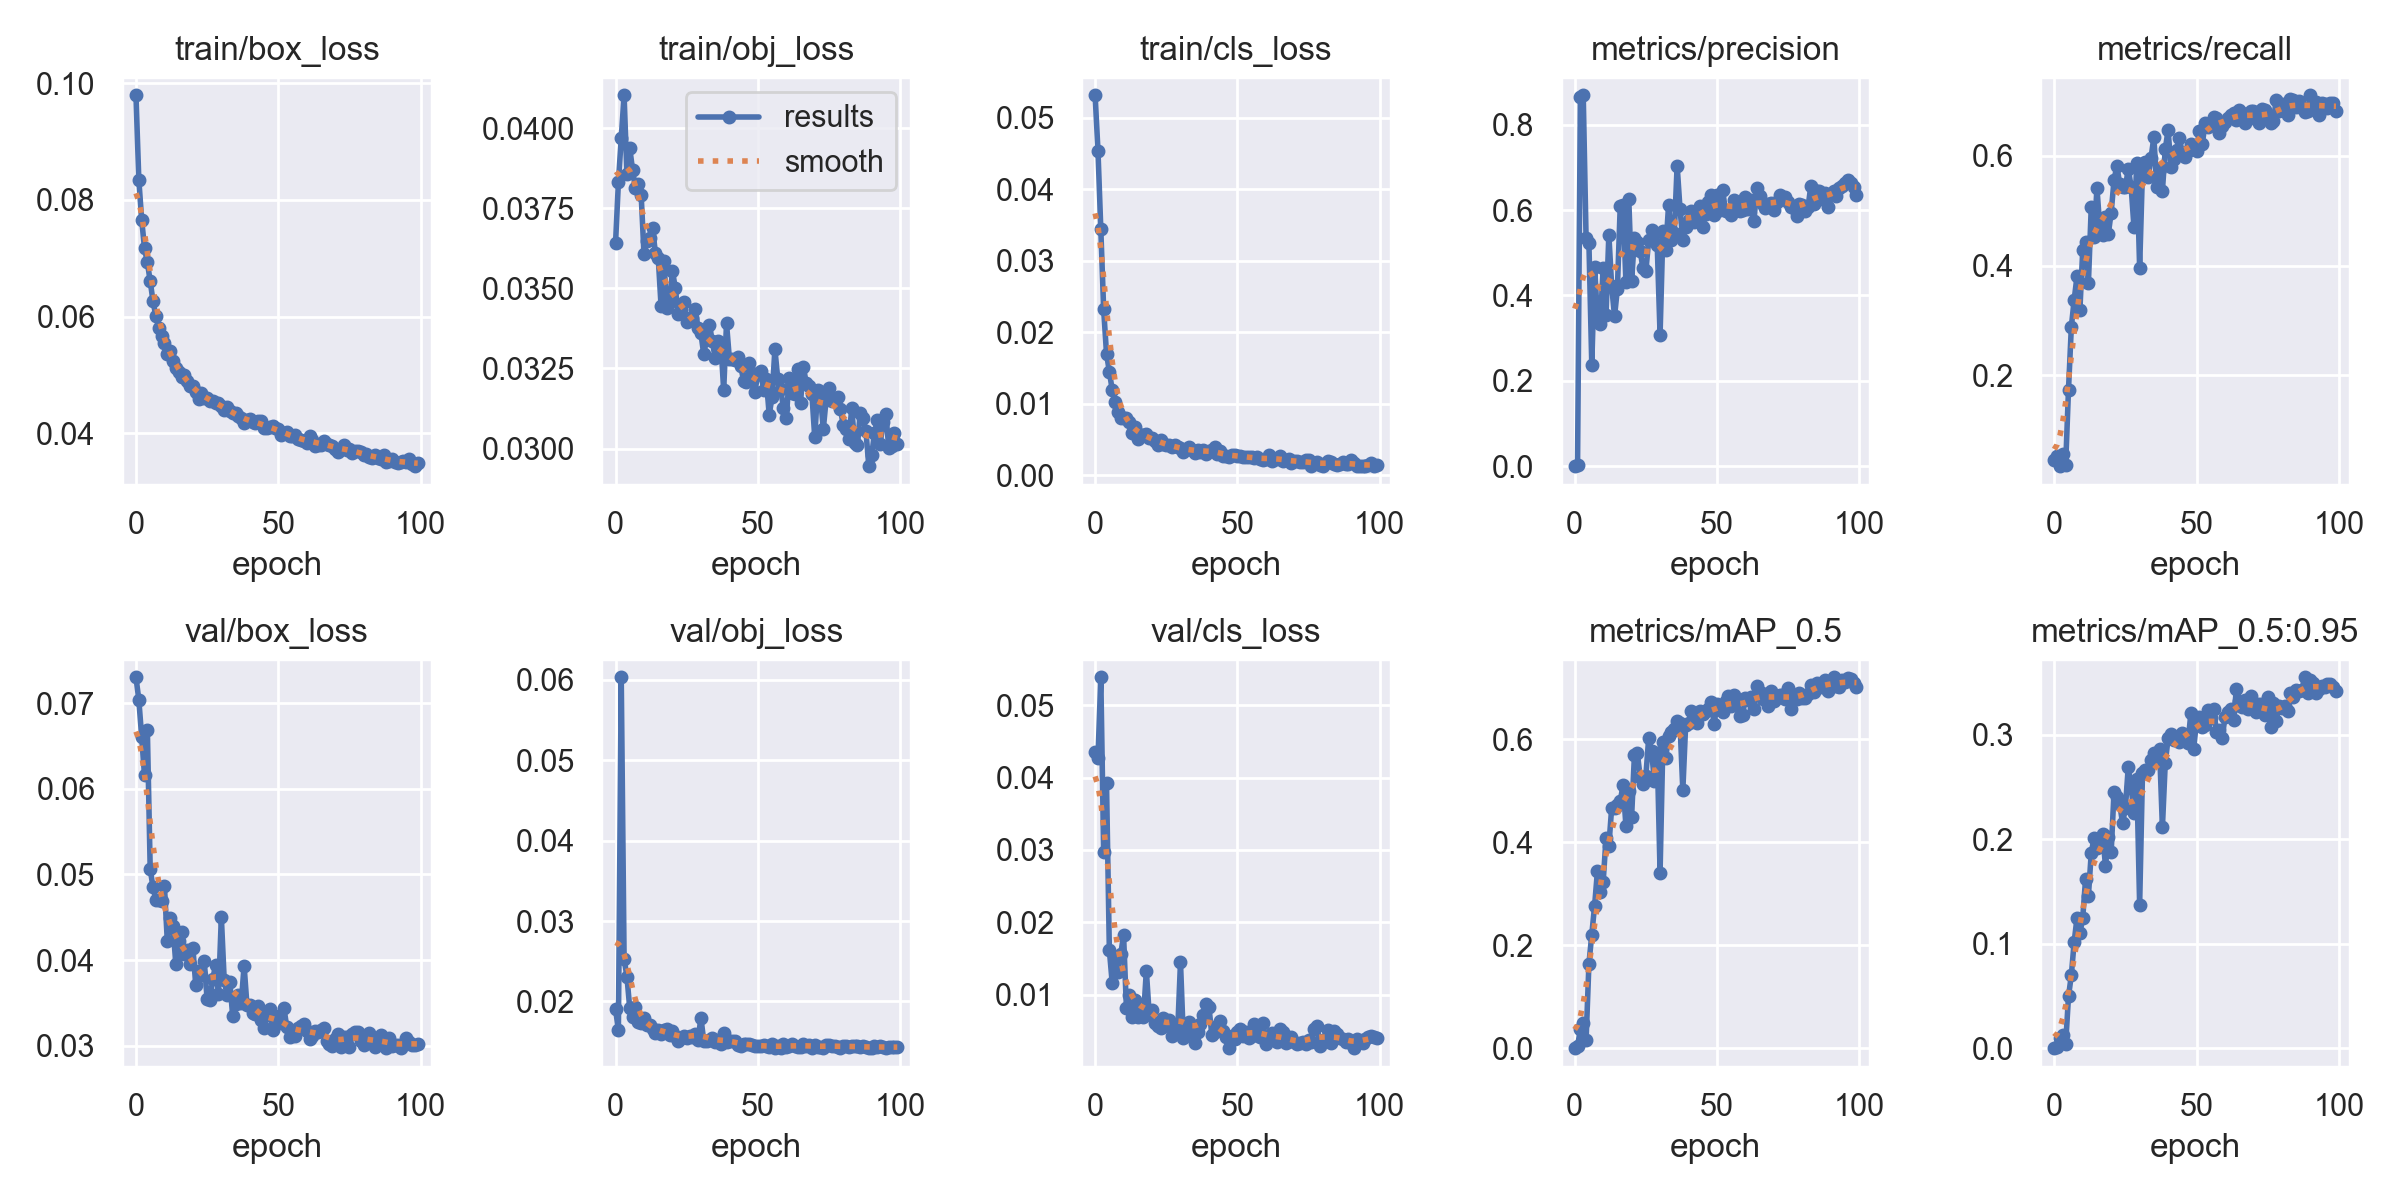

The file beside this chart, header and first rows:
epoch, train/box_loss, train/obj_loss, train/cls_loss, metrics/precision, metrics/recall, metrics/mAP_0.5, metrics/mAP_0.5:0.95, val/box_loss, val/obj_loss, val/cls_loss, x/lr0, x/lr1, x/lr2
0, 0.09792, 0.03642, 0.05311, 0.0002062, 0.04596, 0.000119, 2.949e-05, 0.07302, 0.01902, 0.04352, 0.07033, 0.003296, 0.003296
1, 0.08347, 0.03831, 0.04537, 0.003403, 0.05288, 0.003409, 0.0008163, 0.07041, 0.01643, 0.04269, 0.04027, 0.006564, 0.006564
2, 0.07663, 0.03969, 0.03437, 0.8644, 0.03541, 0.03662, 0.009515, 0.06608, 0.06032, 0.05384, 0.01014, 0.009766, 0.009766
3, 0.07173, 0.04103, 0.02318, 0.8693, 0.05786, 0.04794, 0.01265, 0.06156, 0.02531, 0.0297, 0.009703, 0.009703, 0.009703
4, 0.0693, 0.03857, 0.01701, 0.534, 0.03698, 0.01552, 0.003703, 0.06688, 0.02307, 0.03921, 0.009703, 0.009703, 0.009703
5, 0.06608, 0.03938, 0.01447, 0.5224, 0.1744, 0.1638, 0.04937, 0.05062, 0.01912, 0.01619, 0.009604, 0.009604, 0.009604
6, 0.0626, 0.03869, 0.01195, 0.2379, 0.2888, 0.2204, 0.06991, 0.04849, 0.01801, 0.01165, 0.009505, 0.009505, 0.009505
7, 0.06008, 0.03814, 0.01029, 0.4672, 0.3379, 0.2766, 0.1019, 0.04705, 0.01926, 0.01489, 0.009406, 0.009406, 0.009406
8, 0.05811, 0.03828, 0.008802, 0.3447, 0.3811, 0.3447, 0.1248, 0.04701, 0.01738, 0.01321, 0.009307, 0.009307, 0.009307
9, 0.05675, 0.03792, 0.007965, 0.333, 0.3192, 0.3041, 0.1097, 0.04686, 0.01729, 0.01561, 0.009208, 0.009208, 0.009208
10, 0.0555, 0.03607, 0.008065, 0.4637, 0.4278, 0.3224, 0.1248, 0.04867, 0.01795, 0.01824, 0.009109, 0.009109, 0.009109
11, 0.05356, 0.03649, 0.008049, 0.3538, 0.4433, 0.4072, 0.1618, 0.04229, 0.01708, 0.008164, 0.00901, 0.00901, 0.00901
12, 0.05411, 0.03657, 0.007397, 0.5425, 0.3685, 0.3925, 0.1458, 0.04493, 0.01711, 0.009991, 0.008911, 0.008911, 0.008911
13, 0.05242, 0.03689, 0.005922, 0.4212, 0.5072, 0.4671, 0.1871, 0.04394, 0.0166, 0.006917, 0.008812, 0.008812, 0.008812
14, 0.05117, 0.03612, 0.006776, 0.3512, 0.4518, 0.4661, 0.2013, 0.03955, 0.01602, 0.009218, 0.008713, 0.008713, 0.008713
15, 0.05043, 0.03596, 0.005059, 0.4155, 0.541, 0.4724, 0.1917, 0.04222, 0.01639, 0.006868, 0.008614, 0.008614, 0.008614
16, 0.04971, 0.03444, 0.005684, 0.6096, 0.4688, 0.4791, 0.1932, 0.04328, 0.01597, 0.007313, 0.008515, 0.008515, 0.008515
17, 0.04995, 0.03585, 0.005621, 0.6126, 0.4549, 0.5116, 0.2049, 0.04075, 0.01648, 0.006991, 0.008416, 0.008416, 0.008416
18, 0.04889, 0.03438, 0.005689, 0.4311, 0.4888, 0.4318, 0.1744, 0.04116, 0.01662, 0.01332, 0.008317, 0.008317, 0.008317
19, 0.04808, 0.03458, 0.005199, 0.6272, 0.4579, 0.4986, 0.202, 0.0395, 0.01586, 0.007356, 0.008218, 0.008218, 0.008218
20, 0.0481, 0.03555, 0.005165, 0.4346, 0.4965, 0.4494, 0.1879, 0.04144, 0.01628, 0.00792, 0.008119, 0.008119, 0.008119
21, 0.04712, 0.03501, 0.004808, 0.5359, 0.5557, 0.5703, 0.2455, 0.0371, 0.01574, 0.006072, 0.00802, 0.00802, 0.00802
22, 0.04596, 0.03422, 0.00428, 0.5263, 0.5811, 0.5738, 0.2407, 0.03874, 0.01511, 0.005637, 0.007921, 0.007921, 0.007921
23, 0.04695, 0.03433, 0.004935, 0.5045, 0.5489, 0.5267, 0.2338, 0.0383, 0.01547, 0.005426, 0.007822, 0.007822, 0.007822
24, 0.04598, 0.03459, 0.004413, 0.4633, 0.5434, 0.5122, 0.2153, 0.0399, 0.01564, 0.006822, 0.007723, 0.007723, 0.007723
25, 0.0461, 0.03395, 0.00426, 0.4573, 0.5421, 0.5279, 0.23, 0.03543, 0.01541, 0.005879, 0.007624, 0.007624, 0.007624
26, 0.04561, 0.03406, 0.004153, 0.5292, 0.5765, 0.6022, 0.2693, 0.03536, 0.0157, 0.006511, 0.007525, 0.007525, 0.007525
27, 0.0456, 0.03408, 0.003914, 0.5544, 0.5436, 0.5778, 0.25, 0.03784, 0.01557, 0.004279, 0.007426, 0.007426, 0.007426
28, 0.0452, 0.03437, 0.004213, 0.5436, 0.4708, 0.5194, 0.2252, 0.03945, 0.01598, 0.0057, 0.007327, 0.007327, 0.007327
29, 0.04513, 0.03375, 0.003878, 0.5187, 0.5857, 0.5738, 0.2579, 0.03608, 0.01524, 0.004878, 0.007228, 0.007228, 0.007228
30, 0.04476, 0.03359, 0.00387, 0.3078, 0.3954, 0.3409, 0.1372, 0.04503, 0.01797, 0.01451, 0.007129, 0.007129, 0.007129
31, 0.04397, 0.03294, 0.003208, 0.5508, 0.5735, 0.5939, 0.2632, 0.03773, 0.01507, 0.004052, 0.00703, 0.00703, 0.00703
32, 0.04443, 0.03343, 0.00359, 0.5078, 0.5893, 0.5643, 0.266, 0.03589, 0.01511, 0.004732, 0.006931, 0.006931, 0.006931
33, 0.04383, 0.03387, 0.003894, 0.6131, 0.5608, 0.6066, 0.2664, 0.0374, 0.01519, 0.006224, 0.006832, 0.006832, 0.006832
34, 0.04349, 0.03335, 0.003519, 0.5308, 0.5957, 0.6138, 0.276, 0.03344, 0.01539, 0.004837, 0.006733, 0.006733, 0.006733
35, 0.04355, 0.03283, 0.003141, 0.5459, 0.6338, 0.6205, 0.2829, 0.03483, 0.0149, 0.00339, 0.006634, 0.006634, 0.006634
36, 0.04297, 0.03336, 0.003571, 0.7048, 0.5422, 0.6351, 0.2831, 0.03594, 0.01514, 0.004924, 0.006535, 0.006535, 0.006535
37, 0.04259, 0.03331, 0.003259, 0.6038, 0.5762, 0.6309, 0.2868, 0.03504, 0.01469, 0.006038, 0.006436, 0.006436, 0.006436
38, 0.04178, 0.03182, 0.003538, 0.5292, 0.536, 0.5009, 0.2113, 0.03935, 0.01605, 0.00725, 0.006337, 0.006337, 0.006337
39, 0.04229, 0.03391, 0.002953, 0.5615, 0.6116, 0.6284, 0.2728, 0.03476, 0.01501, 0.008764, 0.006238, 0.006238, 0.006238
40, 0.04251, 0.0328, 0.003375, 0.5772, 0.6464, 0.6314, 0.2967, 0.03474, 0.01506, 0.008345, 0.006139, 0.006139, 0.006139
41, 0.04191, 0.0328, 0.003528, 0.5992, 0.5793, 0.6552, 0.3007, 0.03387, 0.01504, 0.004504, 0.00604, 0.00604, 0.00604
42, 0.04185, 0.03278, 0.003966, 0.5734, 0.5945, 0.6401, 0.2953, 0.03373, 0.01512, 0.004923, 0.005941, 0.005941, 0.005941
43, 0.04204, 0.03286, 0.002985, 0.581, 0.611, 0.6315, 0.2962, 0.03464, 0.01458, 0.005753, 0.005842, 0.005842, 0.005842
44, 0.04204, 0.03258, 0.003318, 0.6107, 0.6317, 0.6556, 0.2927, 0.03306, 0.01451, 0.006337, 0.005743, 0.005743, 0.005743
45, 0.04096, 0.03211, 0.002619, 0.5616, 0.6042, 0.6488, 0.3017, 0.03213, 0.01466, 0.004936, 0.005644, 0.005644, 0.005644
46, 0.04089, 0.03207, 0.002748, 0.5915, 0.5982, 0.655, 0.2951, 0.03364, 0.01476, 0.004177, 0.005545, 0.005545, 0.005545
47, 0.04108, 0.03268, 0.002594, 0.6201, 0.608, 0.6591, 0.2923, 0.03432, 0.01473, 0.002704, 0.005446, 0.005446, 0.005446
48, 0.04119, 0.03222, 0.002826, 0.6352, 0.6218, 0.6715, 0.3209, 0.03189, 0.01454, 0.004318, 0.005347, 0.005347, 0.005347
49, 0.04096, 0.03177, 0.002831, 0.5878, 0.6127, 0.6298, 0.2865, 0.03349, 0.01448, 0.003872, 0.005248, 0.005248, 0.005248
50, 0.0407, 0.03236, 0.002632, 0.6365, 0.6085, 0.6685, 0.314, 0.03338, 0.01439, 0.004918, 0.005149, 0.005149, 0.005149
51, 0.03978, 0.03241, 0.002698, 0.6004, 0.6456, 0.6635, 0.3171, 0.0327, 0.01446, 0.005334, 0.00505, 0.00505, 0.00505
52, 0.04002, 0.03184, 0.002558, 0.6469, 0.6203, 0.6521, 0.3076, 0.03441, 0.01455, 0.004381, 0.004951, 0.004951, 0.004951
53, 0.04015, 0.03216, 0.002593, 0.597, 0.6589, 0.6741, 0.3096, 0.03218, 0.0144, 0.004908, 0.004852, 0.004852, 0.004852
54, 0.03958, 0.03104, 0.002542, 0.5981, 0.6515, 0.6848, 0.324, 0.03105, 0.01435, 0.004084, 0.004753, 0.004753, 0.004753
55, 0.03951, 0.03162, 0.002482, 0.5897, 0.658, 0.6652, 0.3158, 0.03148, 0.01469, 0.004283, 0.004654, 0.004654, 0.004654
56, 0.03965, 0.0331, 0.002339, 0.6247, 0.6698, 0.6859, 0.3245, 0.03113, 0.01422, 0.005934, 0.004555, 0.004555, 0.004555
57, 0.03902, 0.03218, 0.002474, 0.6132, 0.6679, 0.6779, 0.3031, 0.03204, 0.01439, 0.005203, 0.004456, 0.004456, 0.004456
58, 0.0388, 0.03186, 0.002229, 0.5977, 0.6417, 0.6457, 0.3047, 0.03236, 0.01424, 0.004189, 0.004357, 0.004357, 0.004357
59, 0.03868, 0.03128, 0.002066, 0.601, 0.6534, 0.6474, 0.2966, 0.03249, 0.01467, 0.006145, 0.004258, 0.004258, 0.004258
... 40 more rows
